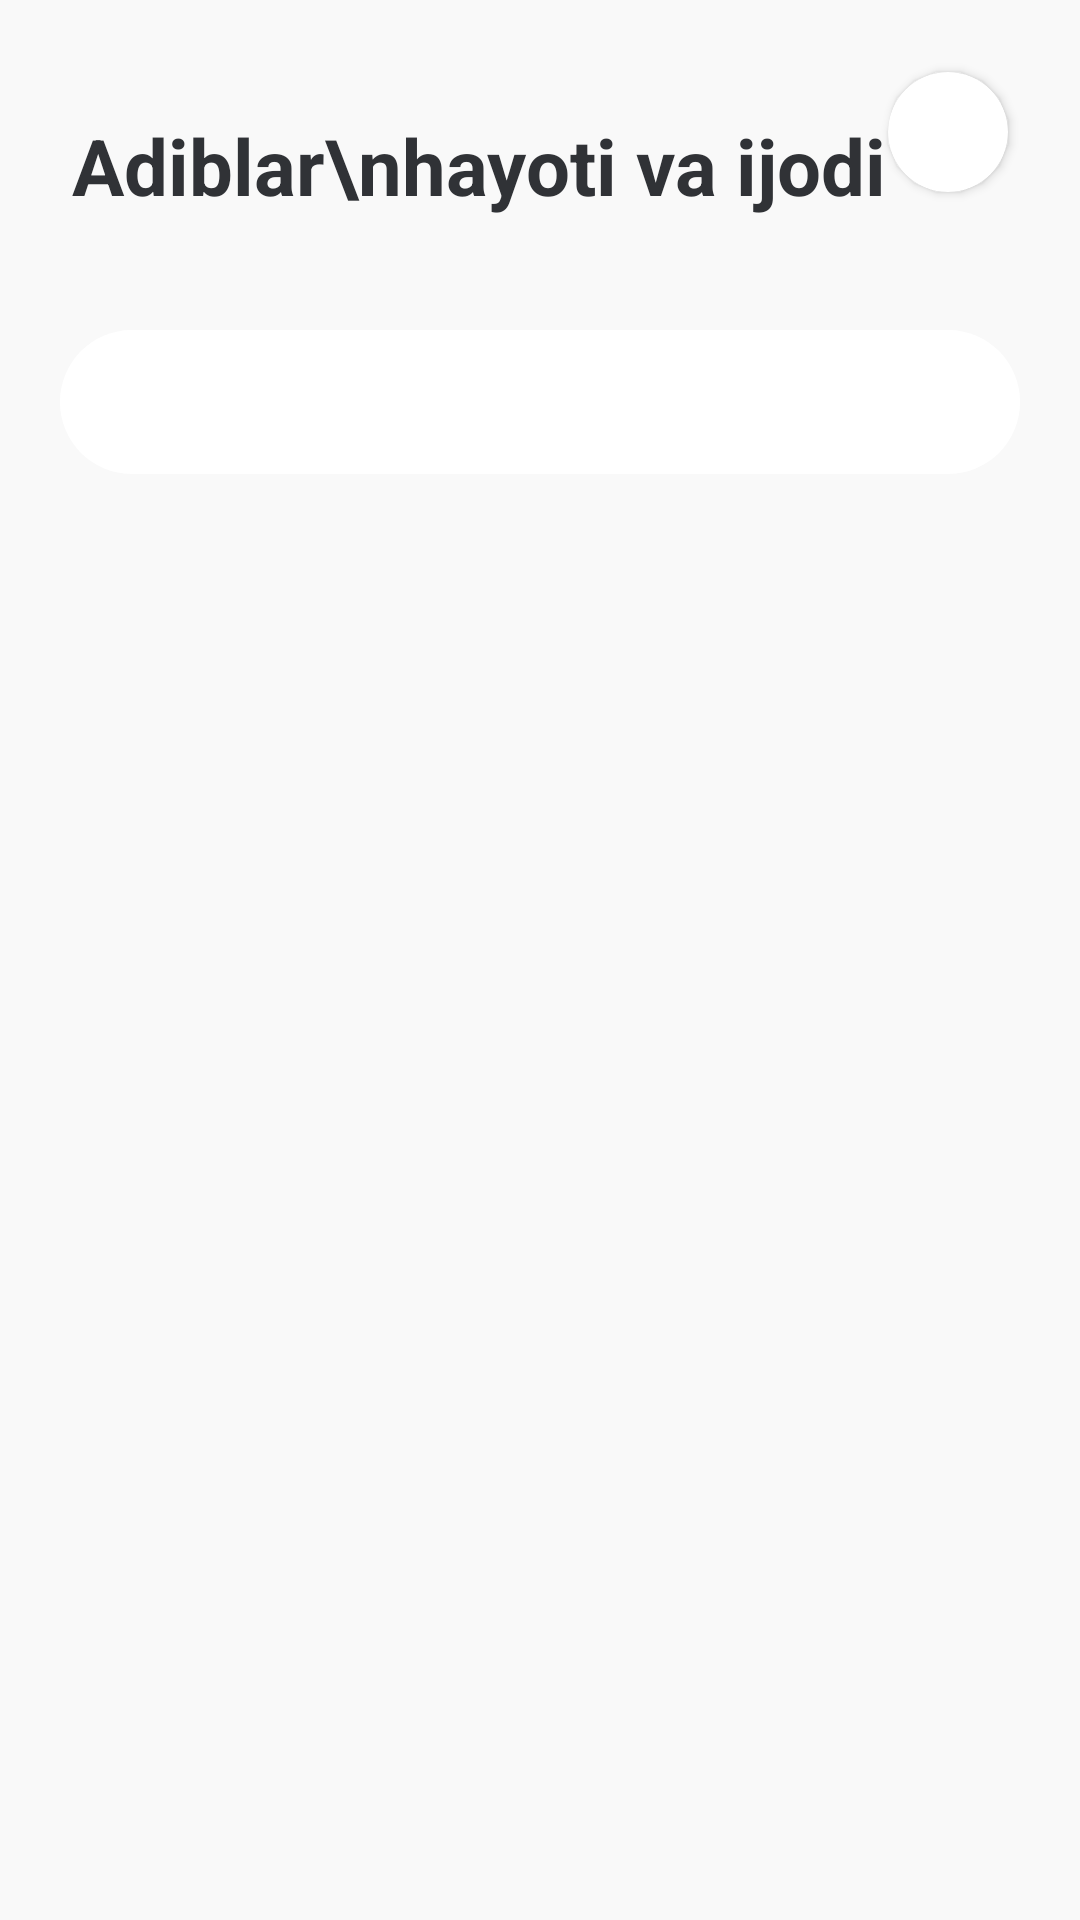

Write the Android layout XML for this screen, with the resource values it uses.
<!-- AndroidManifest.xml: application theme Theme.AbiblarApp -->
<!-- res/layout/fragment_home.xml -->
<?xml version="1.0" encoding="utf-8"?>
<androidx.coordinatorlayout.widget.CoordinatorLayout xmlns:android="http://schemas.android.com/apk/res/android"
    xmlns:app="http://schemas.android.com/apk/res-auto"
    xmlns:tools="http://schemas.android.com/tools"
    android:layout_width="match_parent"
    android:layout_height="match_parent"
    android:background="@color/color_back"
    tools:context=".fragments.HomeFragment">

    <com.google.android.material.appbar.AppBarLayout
        android:layout_width="match_parent"
        app:elevation="0dp"
        android:id="@+id/appbarlayout"
        android:background="@color/color_back"
        android:fitsSystemWindows="true"
        android:layout_height="110dp">

        <com.google.android.material.appbar.CollapsingToolbarLayout
            android:id="@+id/collapsing_toolbar"
            android:layout_width="match_parent"
            android:layout_height="match_parent"
            android:fitsSystemWindows="true"
            app:titleEnabled="true"
            app:contentScrim="@color/color_green"
            app:layout_scrollFlags="scroll|snap|exitUntilCollapsed"
            app:title="">

            <androidx.constraintlayout.widget.ConstraintLayout
                android:layout_width="match_parent"
                android:gravity="end"
                android:padding="20dp"
                android:layout_height="match_parent"
                android:orientation="horizontal">


                <TextView
                    app:layout_constraintStart_toStartOf="parent"
                    app:layout_constraintTop_toTopOf="parent"
                    app:layout_constraintBottom_toBottomOf="parent"
                    android:layout_width="0dp"
                    android:layout_height="wrap_content"
                    android:layout_margin="4dp"
                    android:layout_weight="1"
                    android:text="Adiblar\nhayoti va ijodi"
                    android:textColor="@color/color_text"
                    android:textSize="26sp"
                    android:textStyle="bold" />

                <androidx.cardview.widget.CardView
                    android:id="@+id/search_card"
                    android:layout_width="40dp"
                    android:layout_height="40dp"
                    app:cardBackgroundColor="@color/color_light_back"
                    app:layout_constraintEnd_toEndOf="parent"
                    app:layout_constraintTop_toTopOf="parent"
                    android:layout_margin="4dp"
                    app:cardCornerRadius="20dp"
                    app:cardElevation="2dp">

                    <ImageView
                        android:layout_width="match_parent"
                        android:layout_height="match_parent"
                        android:padding="10dp"
                        android:src="@drawable/ic_search" />

                </androidx.cardview.widget.CardView>

            </androidx.constraintlayout.widget.ConstraintLayout>

        </com.google.android.material.appbar.CollapsingToolbarLayout>


    </com.google.android.material.appbar.AppBarLayout>

    <androidx.constraintlayout.widget.ConstraintLayout
        android:layout_width="match_parent"
        app:layout_behavior="com.google.android.material.appbar.AppBarLayout$ScrollingViewBehavior"
        android:layout_height="match_parent">

        <androidx.cardview.widget.CardView
            android:id="@+id/search_et_card"
            android:layout_width="match_parent"
            android:layout_height="48dp"
            app:layout_constraintTop_toTopOf="parent"
            android:layout_marginHorizontal="20dp"
            app:cardCornerRadius="30dp"
            app:cardElevation="0dp">

            <com.google.android.material.tabs.TabLayout
                android:id="@+id/tablayout"
                android:layout_width="match_parent"
                android:layout_height="match_parent"
                android:background="@color/color_light_back"
                app:tabGravity="fill"
                android:saveEnabled="true"
                app:tabIndicatorHeight="0dp"
                app:tabMode="auto"
                app:tabPaddingEnd="2dp"
                app:tabPaddingStart="2dp"
                app:tabTextColor="@color/color_text" />

        </androidx.cardview.widget.CardView>


        <androidx.viewpager2.widget.ViewPager2
            android:id="@+id/view_pager"
            android:saveEnabled="true"
            android:layout_marginTop="6dp"
            android:layout_marginHorizontal="20dp"
            app:layout_constraintBottom_toBottomOf="parent"
            app:layout_constraintTop_toBottomOf="@id/search_et_card"
            android:layout_width="match_parent"
            android:layout_height="0dp" />

    </androidx.constraintlayout.widget.ConstraintLayout>

</androidx.coordinatorlayout.widget.CoordinatorLayout>
<!-- resources referenced by this layout -->
<resources>
  <color name="color_back">#F9F9F9</color>
  <color name="color_green">#00B238</color>
  <color name="color_light_back">#FFFFFF</color>
  <color name="color_text">#303236</color>
  <style name="Theme.AbiblarApp" parent="Theme.MaterialComponents.DayNight.DarkActionBar">
          
          <item name="colorPrimary">@color/color_text</item>
          <item name="colorPrimaryVariant">@color/color_green</item>
          <item name="colorOnPrimary">@color/white</item>
          
          <item name="colorSecondary">@color/teal_200</item>
          <item name="colorSecondaryVariant">@color/teal_700</item>
          <item name="colorOnSecondary">@color/black</item>
          
          <item name="android:statusBarColor" tools:targetApi="l">?attr/colorPrimaryVariant</item>
          
      </style>
  <color name="white">#FFFFFFFF</color>
  <color name="teal_200">#FF03DAC5</color>
  <color name="teal_700">#FF018786</color>
  <color name="black">#FF000000</color>
</resources>
